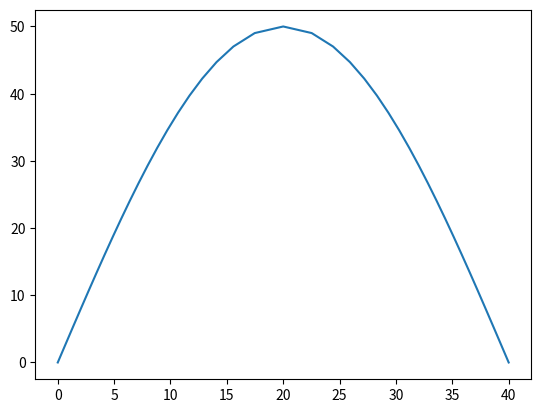

Write the Python code that produced this figure.
import math
import numpy as np
from numpy.typing import NDArray
import matplotlib.pyplot as plt
import time
from scipy.integrate import quad
from scipy.spatial.transform import Rotation as R
from numpy import float64


class SineInterpolationPath:
    interpolated_path: list[NDArray]

    def __init__(
        self,
        start_point: NDArray,
        end_point: NDArray,
        height: float,
        interpolation_time_count: int = 1000,
        is_reversed: bool = False,
    ):
        """Interpolates the given starting and ending end_effector locations in a square pattern.

        Args:
            start_point (NDArray): end effector starting point in 2D
            end_point (NDArray): end effector ending location in 2D
            interpolation_time_count (float, optional): the total interpolation count to complete the square. Defaults to 1000.
            is_reversed (bool, optional): whether to start traveling from the orthogonal vector of the travel vector (False), or travel along the travel_vector first (True). Defaults to False.
        """
        self._start_point: NDArray = start_point
        self._end_point: NDArray = end_point
        self._travel_vector: NDArray = end_point - start_point
        self._sin_height: np.float64 = np.float64(height)
        self._sin_width: float64 = float64(np.linalg.norm(self._travel_vector))
        self._perimeter: np.float64 = float64(
            self.arc_length_sine(a=0, b=self._sin_width)
        )
        self._interpolation_time_count = interpolation_time_count
        self._step_distance = self._perimeter / self._interpolation_time_count
        self._is_reversed = is_reversed
        self.interpolated_path = [self._start_point]

    def f(self, x):
        return self._sin_height * np.sin(x * (np.pi / self._sin_width))

    def f_prime(self, x):
        return (
            self._sin_height
            * (np.pi / self._sin_width)
            * np.cos(x * (math.pi / self._sin_width))
        )

    def arc_length_integrand(self, x):
        return np.sqrt(1 + (self.f_prime(x)) ** 2)

    def arc_length_sine(self, a: float, b: float) -> float:
        arc_length = quad(self.arc_length_integrand, a, b)
        return arc_length[0]

    def _invert_arc_length(
        self, s_target: float, tol: float = 1e-6, max_iter: int = 60
    ) -> float:
        """Find x in [0, width] such that arc_length(0, x) == s_target using bisection.

        Args:
            s_target: target arc length from 0.
            tol: tolerance for convergence in x.
            max_iter: maximum iterations for bisection.

        Returns:
            x coordinate corresponding to the target arc length.
        """
        low = 0.0
        high = float(self._sin_width)
        # Clamp target within achievable range
        s_target = max(0.0, min(float(self._perimeter), float(s_target)))
        for _ in range(max_iter):
            mid = 0.5 * (low + high)
            s_mid = self.arc_length_sine(0.0, mid)
            if abs(s_mid - s_target) < tol:
                return mid
            if s_mid < s_target:
                low = mid
            else:
                high = mid
        return 0.5 * (low + high)

    def rotate_point_by_theta_around_origin(
        self, point: NDArray, theta: float
    ) -> NDArray:
        """_summary_

        Args:
            point (NDArray): point in space
            theta (float): angle to rotate in radians

        Returns:
            NDArray: a 2d point in space that is transformed by the given theta
        """
        three_d_point = np.array([point[0], point[1], 0])
        r = R.from_euler("z", theta, degrees=False)
        return r.apply(three_d_point)[:2]

    def rotate_point_list_by_theta_around_origin(
        self, points: list[NDArray], theta: float
    ) -> list[NDArray]:
        """_summary_

        Args:
            point (NDArray): point in space
            theta (float): angle to rotate in radians

        Returns:
            NDArray: a 2d point in space that is transformed by the given theta
        """
        three_d_points: list[NDArray] = []
        for p in points:
            three_d_points.append(np.array([p[0], p[1], 0]))
        r = R.from_euler("z", theta, degrees=False)
        ps = r.apply(three_d_points)
        pst: list[NDArray] = []
        for p in ps:
            pst.append(np.array([p[0], p[1]]))
        return pst

    def find_unit_vector(self, vector: NDArray) -> NDArray:
        return vector / np.linalg.norm(vector)

    def interpolate_with_time(self) -> list[NDArray]:
        """Generate points along a sine curve with equal arc-length spacing.

        The local sine is defined over x in [0, width] with y = height * sin(pi*x/width).
        Points are then rotated to align with the travel vector and translated to start_point.
        """
        direction = -1.0 if self._is_reversed else 1.0

        travel_vec = self._travel_vector
        if np.linalg.norm(travel_vec) == 0:
            self.interpolated_path = [self._start_point.copy()]
            return self.interpolated_path
        theta = np.atan2(travel_vec[1], travel_vec[0])

        points_local: list[NDArray] = []
        s = 0.0
        x = self._invert_arc_length(s_target=s)
        y = self.f(x)
        points_local.append(np.array([x, y], dtype=float))
        for i in range(1, self._interpolation_time_count):
            s = i * float(self._step_distance)
            x = self._invert_arc_length(s_target=s)
            y = self.f(x)
            points_local.append(np.array([x, y], dtype=float))

        points_local.append(np.array([float(self._sin_width), self.f(self._sin_width)]))

        rotated_points = self.rotate_point_list_by_theta_around_origin(
            points_local, theta
        )
        origin = self._start_point if direction > 0 else self._end_point
        if direction < 0:
            points_local_rev = [
                np.array([float(self._sin_width) - p[0], p[1]]) for p in points_local
            ]
            rotated_points = self.rotate_point_list_by_theta_around_origin(
                points_local_rev, theta
            )
        translated_points = [origin + p for p in rotated_points]
        self.interpolated_path = translated_points
        return self.interpolated_path


def main():
    inter: SineInterpolationPath = SineInterpolationPath(
        start_point=np.array([0.0, 0.0]),
        end_point=np.array([40, 0]),
        interpolation_time_count=40,
        is_reversed=False,
        height=50.0,
    )
    timer = time.time()
    path: list[NDArray] = inter.interpolate_with_time()
    print(f"Interpolation took {time.time() - timer} seconds")
    print(len(path))
    # print(path[:-3])
    # plt.xlim(0, 20)
    # plt.ylim(0, 20)
    plt.plot([p[0] for p in path], [p[1] for p in path])
    # Plot spacing along the curve visually
    # path = inter.rotate_point_list_by_theta_around_origin(points=path, theta = np.pi/4.0)
    # plt.plot([p[0] for p in path], [p[1] for p in path])

    # plt.plot([p for p in range(len(path))], [p[0] for p in path])

    x = np.linspace(start=0, stop=float(inter._end_point[0]), num=1000)
    # plt.plot(x,4*np.sin(x/10))

    plt.show()
    print("Hello")


if __name__ == "__main__":
    main()
